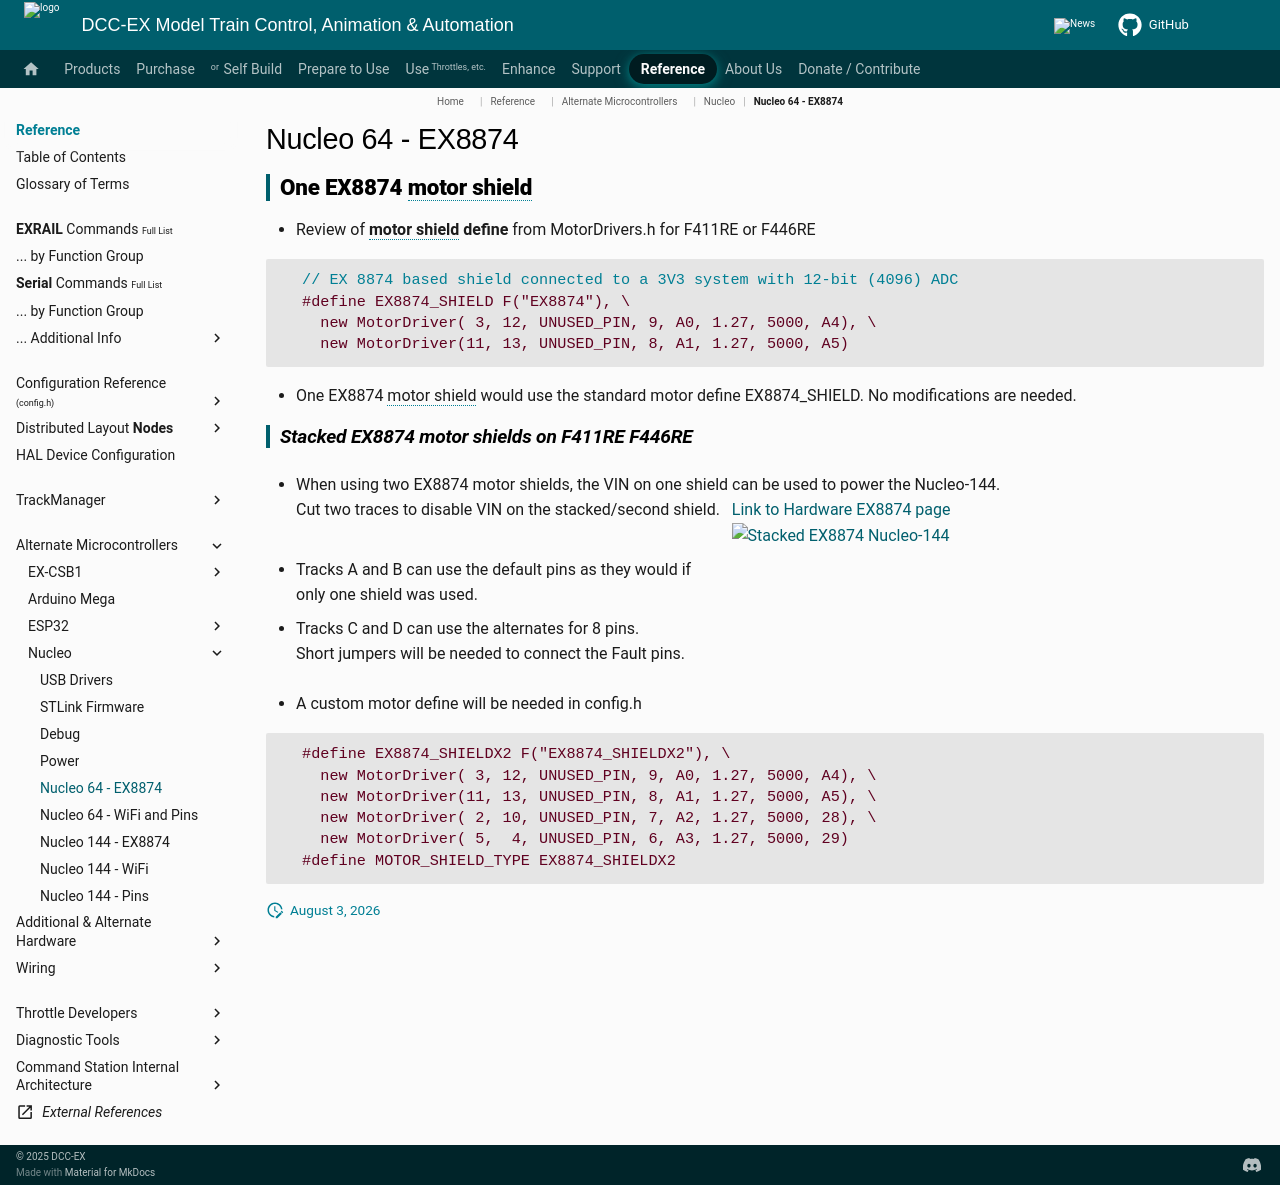

repository: DCC-EX/mkdocs-test · page: reference/microcontrollers/nucleo/nucleo-64-ex8874/index.html · generator: mkdocs

---
hide:
  - toc
---

# Nucleo 64 - EX8874

## One EX8874 motor shield

- Review of **motor shield define** from MotorDrivers.h for F411RE or F446RE

  ```cpp
    // EX 8874 based shield connected to a 3V3 system with 12-bit (4096) ADC
    #define EX8874_SHIELD F("EX8874"), \
      new MotorDriver( 3, 12, UNUSED_PIN, 9, A0, 1.27, 5000, A4), \
      new MotorDriver(11, 13, UNUSED_PIN, 8, A1, 1.27, 5000, A5)
  ```

- One EX8874 motor shield would use the standard motor define EX8874_SHIELD.  No modifications are needed.

### Stacked EX8874 motor shields on F411RE F446RE

- When using two EX8874 motor shields, the VIN on one shield can be used to power the Nucleo-144.  
  Cut two traces to disable VIN on the stacked/second shield. &nbsp; [Link to Hardware EX8874 page](../../../products/ex-motorshield8874/ex-motorshield8874.md/#steps-to-stack)  
&nbsp; &nbsp; &nbsp; &nbsp; ![Stacked EX8874 Nucleo-144](../../../_static/images/nucleo/ex8874-f411re-f446re-stacked-pins.png){: style="width: 55%" align=right}

- Tracks A and B can use the default pins as they would if only one shield was used.

- Tracks C and D can use the alternates for 8 pins.  
  Short jumpers will be needed to connect the Fault pins.

 <div style="clear: both;"></div>
- A custom motor define will be needed in config.h

```cpp
  #define EX8874_SHIELDX2 F("EX8874_SHIELDX2"), \
    new MotorDriver( 3, 12, UNUSED_PIN, 9, A0, 1.27, 5000, A4), \
    new MotorDriver(11, 13, UNUSED_PIN, 8, A1, 1.27, 5000, A5), \
    new MotorDriver( 2, 10, UNUSED_PIN, 7, A2, 1.27, 5000, 28), \
    new MotorDriver( 5,  4, UNUSED_PIN, 6, A3, 1.27, 5000, 29)
  #define MOTOR_SHIELD_TYPE EX8874_SHIELDX2
```
